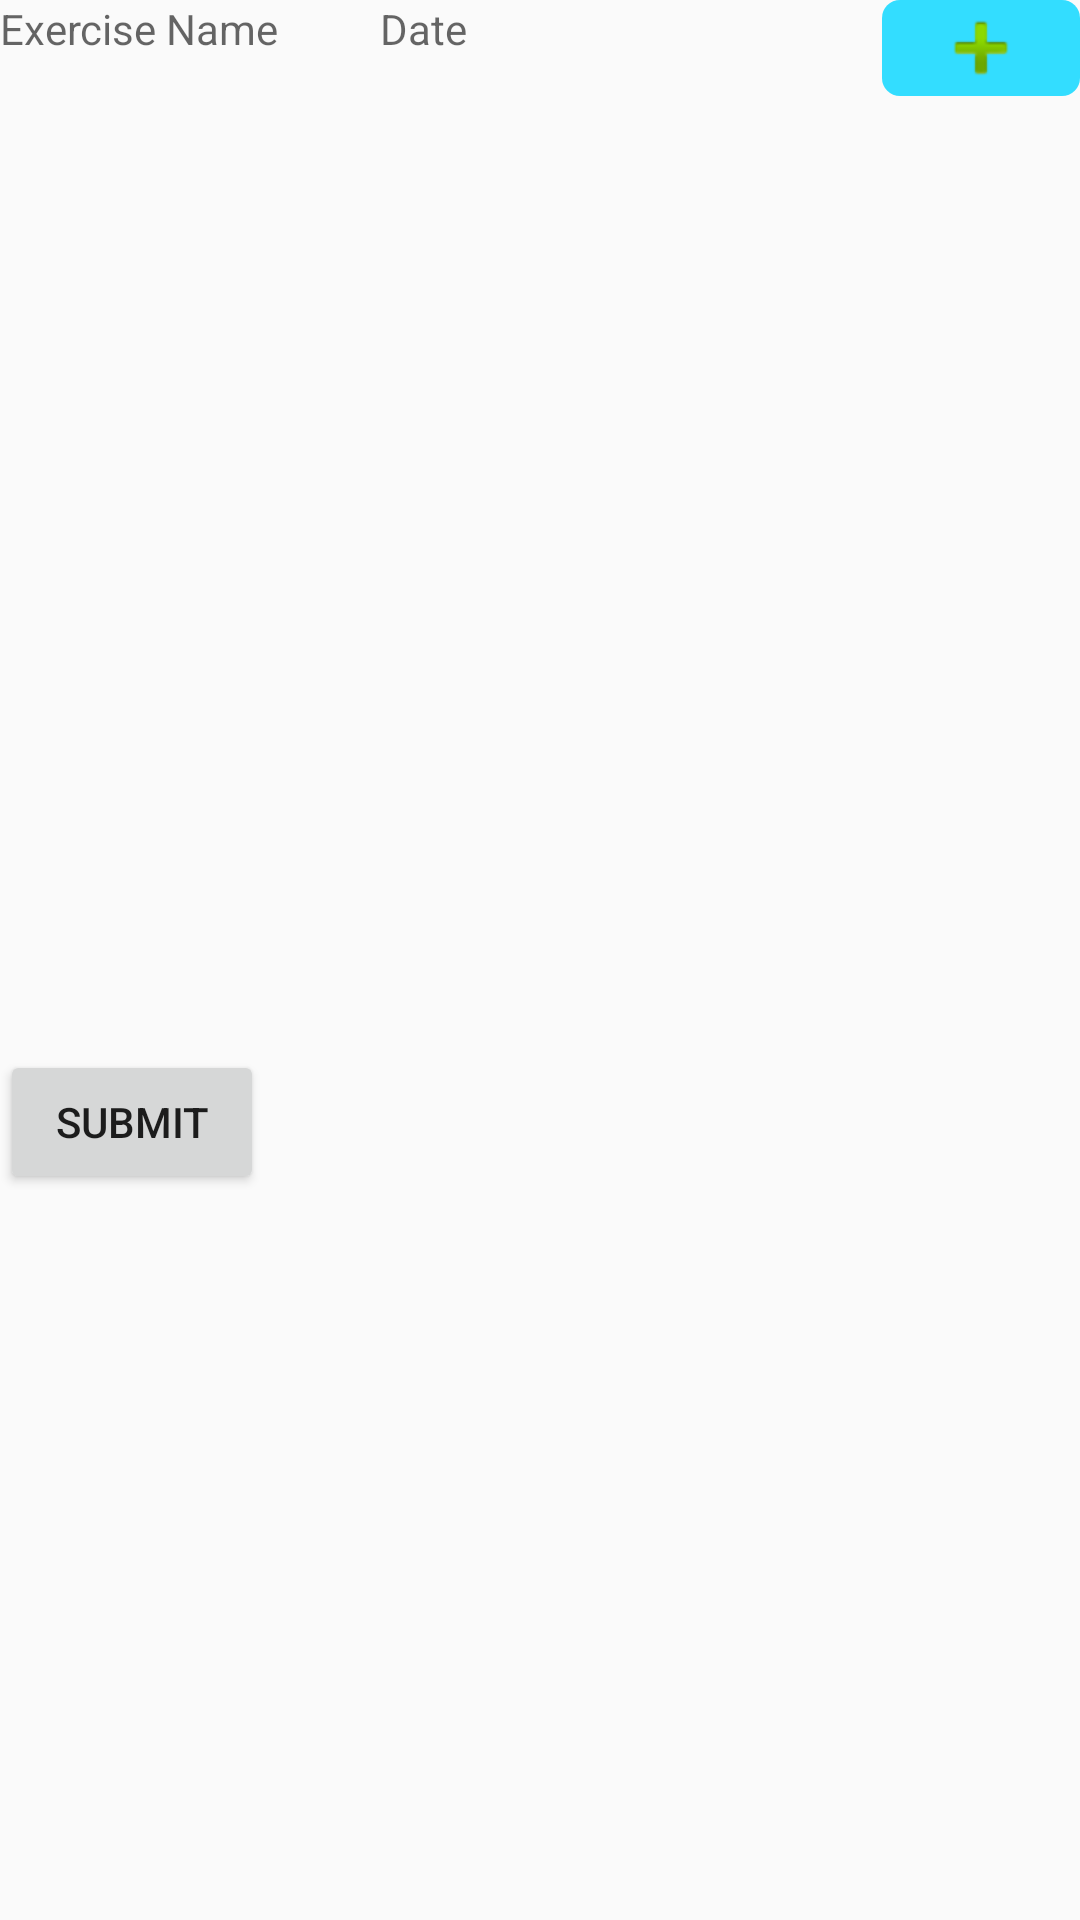

Reconstruct the res/layout file that produces this screen, plus the resources it refers to.
<!-- AndroidManifest.xml: application theme AppTheme -->
<!-- res/layout/activity_interval.xml -->
<?xml version="1.0" encoding="utf-8"?>
<androidx.constraintlayout.widget.ConstraintLayout
        xmlns:android="http://schemas.android.com/apk/res/android"
        xmlns:tools="http://schemas.android.com/tools"
        xmlns:app="http://schemas.android.com/apk/res-auto"
        android:layout_width="match_parent"
        android:layout_height="match_parent"
        tools:context=".IntervalActivity">

    <LinearLayout
            android:layout_width="0dp"
            android:layout_height="0dp"
            android:orientation="vertical"
            android:id="@+id/linearLayout"
            app:layout_constraintEnd_toEndOf="parent" app:layout_constraintTop_toTopOf="parent"
            app:layout_constraintStart_toStartOf="parent" app:layout_constraintBottom_toBottomOf="parent">


        
        
        
        

        <LinearLayout
                android:layout_width="match_parent"
                android:layout_height="wrap_content"
                android:orientation="horizontal">

            <TextView
                    android:id="@+id/tvExerciseName"
                    android:layout_width="wrap_content"
                    android:layout_height="match_parent"
                    android:layout_weight="1"
                    android:hint="Exercise Name"
                    android:text=""/>


            <TextView
                    android:id="@+id/tvExerciseDate"
                    android:layout_width="100dp"
                    android:layout_height="50dp"
                    android:layout_weight="2"
                    android:hint="Date"
                    android:text=""/>

            <ImageButton
                    android:id="@+id/imgAddInterval"
                    android:layout_width="wrap_content"
                    android:layout_height="wrap_content"
                    android:layout_weight="1"
                    android:background="@drawable/img_button_style"
                    android:src="@android:drawable/ic_input_add"
                    android:onClick="onFragmentAddClick"/>

        </LinearLayout>

        <LinearLayout
                android:id="@+id/newIntervals"
                android:layout_width="match_parent"
                android:layout_height="300dp"
                android:orientation="vertical">


                
                        
                        
                        

                    
                            
                            
                            
                            
                            
                            
                            
                            

                    
                            
                            
                            
                            
                            
                            
                            
                            


                    
                            
                            
                            
                            
                            
                            
                            
                            

                    
                            
                            
                            
                            
                            


                    
                            
                            
                            
                            
                            
                



                
                        
                        
                        

                    
                            
                            
                            
                            
                            
                            
                            
                            

                    
                            
                            
                            
                            
                            
                            
                            
                            


                    
                            
                            
                            
                            
                            
                            
                            
                            

                    
                            
                            
                            
                            
                            


                    
                            
                            
                            
                            
                            
                



        </LinearLayout>


        <LinearLayout
                android:layout_width="match_parent"
                android:layout_height="wrap_content"
                android:orientation="horizontal">

            <Button
                    android:id="@+id/btnIntervalSubmit"
                    android:layout_width="wrap_content"
                    android:layout_height="wrap_content"
                    android:onClick="onFragmentAddClick"
                    android:text="Submit"/>

        </LinearLayout>


        
        
        
        
        
        
        
        
        
        
        
        
        

        
        
        
        
        
        
        


    </LinearLayout>

</androidx.constraintlayout.widget.ConstraintLayout>
<!-- resources referenced by this layout -->
<resources>
  <!-- drawable img_button_style (drawable-hdpi) -->
  <?xml version="1.0" encoding="utf-8"?>
  <shape xmlns:android="http://schemas.android.com/apk/res/android" android:shape="rectangle">
      <solid android:color="#33DDFF" />
      <corners android:radius="6dp" />
  
  </shape>
  <style name="AppTheme" parent="Theme.AppCompat.Light.DarkActionBar">
          
          <item name="colorPrimary">@color/colorPrimary</item>
          <item name="colorPrimaryDark">@color/colorPrimaryDark</item>
          <item name="colorAccent">@color/colorAccent</item>
      </style>
  <!-- not gathered from this repository: default colours our renderer supplied (Android Studio template values) -->
  <color name="colorPrimary">#FF6200EE</color>
  <color name="colorPrimaryDark">#FF3700B3</color>
  <color name="colorAccent">#FF03DAC5</color>
</resources>
